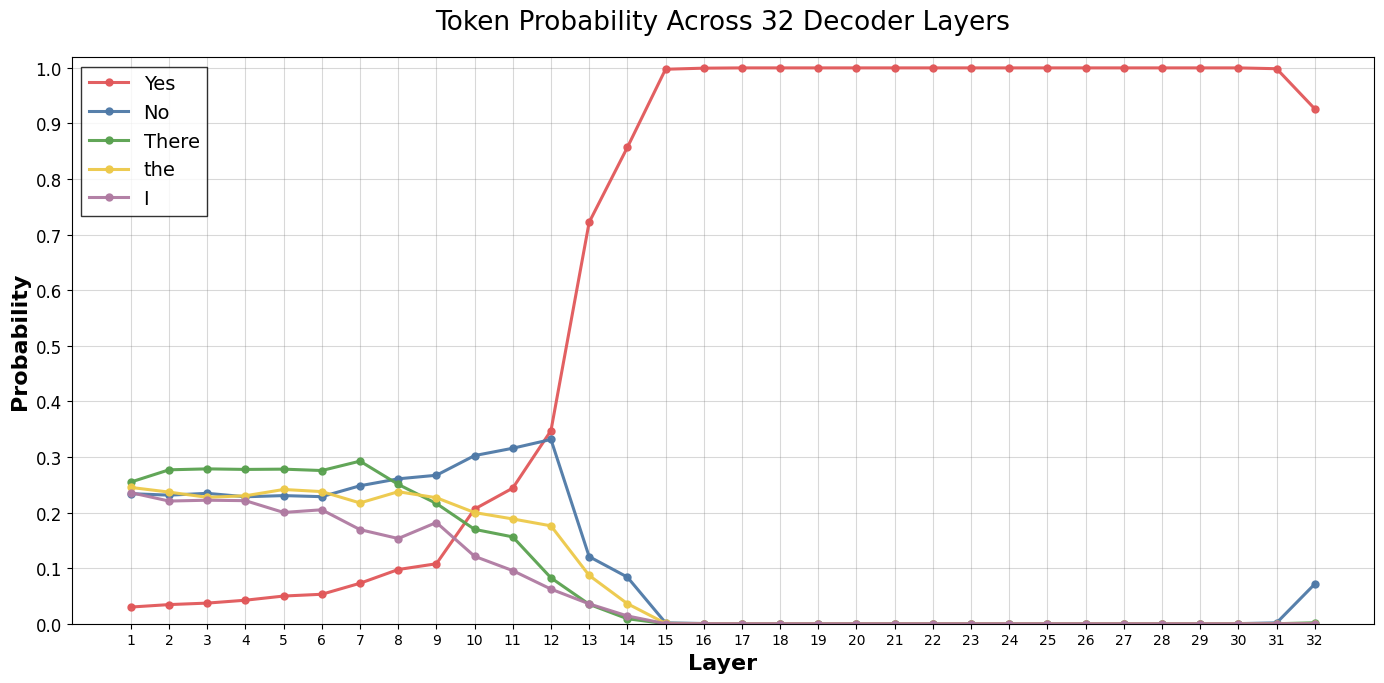

This figure's Python source:
import matplotlib.pyplot as plt
import numpy as np

# 全局字体设为 Comic Sans MS（系统没有就自动回退）
plt.rcParams["font.family"] = "Times New Roman"
plt.rcParams["font.size"] = 12

# 数据（32层）
raw_data = [
    [0.0300, 0.2340, 0.2549, 0.2452, 0.2358],
    [0.0344, 0.2313, 0.2769, 0.2368, 0.2207],
    [0.0371, 0.2346, 0.2786, 0.2274, 0.2222],
    [0.0423, 0.2284, 0.2776, 0.2302, 0.2214],
    [0.0498, 0.2305, 0.2781, 0.2415, 0.2002],
    [0.0530, 0.2286, 0.2756, 0.2377, 0.2050],
    [0.0728, 0.2482, 0.2925, 0.2173, 0.1693],
    [0.0975, 0.2607, 0.2507, 0.2375, 0.1533],
    [0.1079, 0.2671, 0.2163, 0.2267, 0.1821],
    [0.2063, 0.3025, 0.1698, 0.2000, 0.1213],
    [0.2440, 0.3157, 0.1562, 0.1885, 0.0955],
    [0.3474, 0.3315, 0.0825, 0.1761, 0.0623],
    [0.7222, 0.1207, 0.0349, 0.0869, 0.0357],
    [0.8569, 0.0839, 0.0090, 0.0361, 0.0140],
    [0.99756, 0.0016928, 0.000075221, 0.00066566, 0.000089347],
    [0.99951, 0.00035787, 0.000023425, 0.00016904, 0.000057101],
    [1.0000, 0.00003922, 0.0000028014, 0.000016451, 0.0000044107],
    [1.0000, 0.000012994, 0.00000011921, 0.0000011325, 0.00000041723],
    [1.0000, 0.00000077486, 0.0, 0.0, 0.0],
    [1.0000, 0.0000061989, 0.0, 0.00000035763, 0.00000017881],
    [1.0, 0.0, 0.0, 0.0, 0.0],
    [1.0, 0.0, 0.0, 0.0, 0.0],
    [1.0, 0.0, 0.0, 0.0, 0.0],
    [1.0000, 0.00000083447, 0.0, 0.0, 0.0],
    [1.0000, 0.00000023842, 0.0, 0.0, 0.0],
    [1.0, 0.0, 0.0, 0.0, 0.0],
    [1.0, 0.0, 0.0, 0.0, 0.0],
    [1.0, 0.0, 0.0, 0.0, 0.0],
    [1.0000, 0.000000059605, 0.0, 0.0, 0.0],
    [1.0000, 0.00016403, 0.0, 0.0, 0.0],
    [0.99854, 0.0016022, 0.00000077486, 0.0, 0.0],
    [0.92627, 0.071472, 0.0017338, 0.00018275, 0.00015628],
]

data = np.array(raw_data)
layers = np.arange(1, 33)

plt.figure(figsize=(14, 7), facecolor="white")

# 稳重高级配色（ColorBrewer Set2 + 调整）
colors = [
    "#e15759",  # Yes  - 暖红
    "#4e79a7",  # No   - 深蓝
    "#59a14f",  # There- 森林绿
    "#edc949",  # The  - 柔和金黄
    "#af7aa1",
]  # I    - 紫灰

tokens = ["Yes", "No", "There", "the", "I"]

for i in range(5):
    plt.plot(
        layers,
        data[:, i],
        label=tokens[i],
        color=colors[i],
        linewidth=2.2,
        marker="o",
        markersize=5,
        markevery=1,
        alpha=0.95,
    )

plt.xlabel("Layer", fontsize=16, fontweight="bold")
plt.ylabel("Probability", fontsize=16, fontweight="bold")
plt.title("Token Probability Across 32 Decoder Layers", fontsize=19, pad=20)

plt.xticks(layers, fontsize=10, rotation=0)
plt.yticks(np.linspace(0, 1, 11), fontsize=12)
plt.ylim(0, 1.02)
plt.grid(True, alpha=0.3, linestyle="-", linewidth=0.8, color="gray")
plt.legend(
    fontsize=14, loc="upper left", frameon=True, fancybox=False, edgecolor="black"
)

plt.savefig("find.pdf", dpi=300)  
plt.tight_layout()
plt.show()
